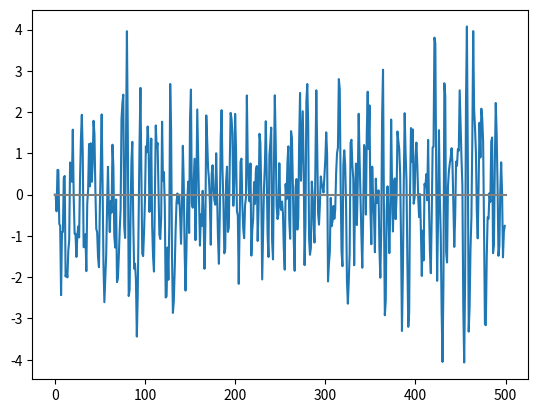

Write Python code to recreate this figure.
import matplotlib.pyplot as plt
import numpy as np


# Set the number of time steps and the white noise
num_steps = 500 
white_noise = np.random.randn(num_steps)      #normal random numstep value

# Generate the ma model at thie T ,by adding value from time T-1 and T-2
ar_model = [0,0]
for i in range (2,num_steps) :
    # Add the random value to list of random variable : ar_model
    # -0.5 * X_t-2 + 0.75 * X_t-1 + W_t
   ar_model.append(-0.5*ar_model[i-2]+0.75*ar_model[i-1]+white_noise[i])

# Plot the ar_model
plt.plot(ar_model)

# Draw the mean or expected value line : y = 0
plt.plot((0,num_steps),(0, 0) ,color = 'grey')

plt.show()
